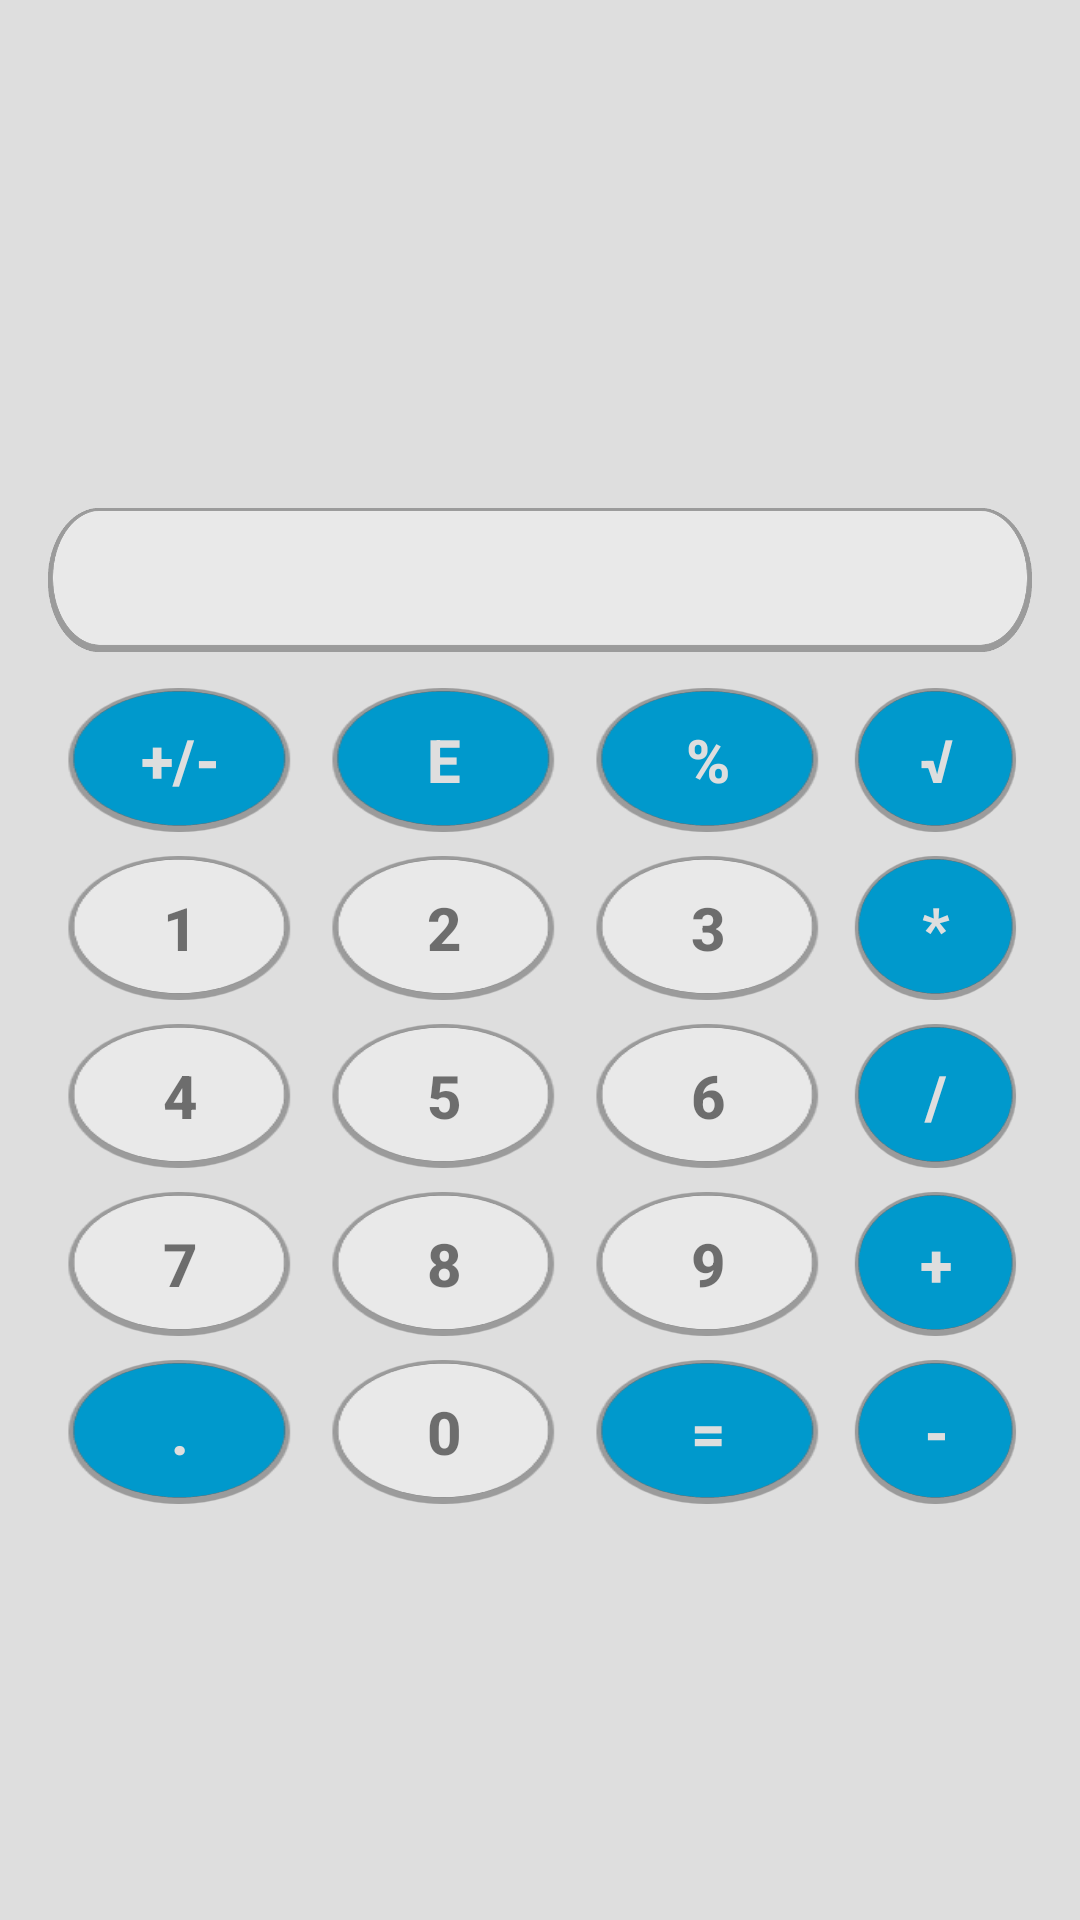

Layout XML and referenced resources for this Android screen:
<!-- AndroidManifest.xml: application theme AppTheme -->
<!-- res/layout/activity_main.xml -->
<LinearLayout xmlns:android="http://schemas.android.com/apk/res/android"
    style="@style/MainLayout">

    <TextView
        style="@style/TxtLastOp"
        android:id="@+id/textView2" />

    <TextView
        style="@style/TextBox"
        android:id="@+id/textView" />

    <LinearLayout
        android:orientation="horizontal"
        android:layout_width="fill_parent"
        android:layout_height="wrap_content"
        android:gravity="center">

        <Button
            android:id="@+id/btn_inv"
            style="@style/Buttons.NoNum"
            android:text="@string/btn_txt_inv"
            android:tag="inv"
            android:onClick="buttonPress" />

        <Button
            android:id="@+id/btn_e"
            style="@style/Buttons.NoNum"
            android:text="@string/btn_txt_e"
            android:tag="E"
            android:onClick="buttonPress" />

        <Button
            android:id="@+id/btn_percent"
            style="@style/Buttons.NoNum"
            android:text="@string/btn_txt_percent"
            android:tag="%"
            android:onClick="buttonPress" />

        <Button
            android:id="@+id/btn_sqrt"
            style="@style/Buttons.NoNum"
            android:text="@string/btn_txt_sqrt"
            android:tag="sqrt"
            android:onClick="buttonPress" />
    </LinearLayout>

    <LinearLayout
        android:orientation="horizontal"
        android:layout_width="fill_parent"
        android:layout_height="wrap_content"
        android:gravity="center">

        <Button
            android:id="@+id/btn_1"
            style="@style/Buttons"
            android:text="@string/btn_txt_1"
            android:tag="1"
            android:onClick="buttonPress" />

        <Button
            android:id="@+id/btn_2"
            style="@style/Buttons"
            android:text="@string/btn_txt_2"
            android:tag="2"
            android:onClick="buttonPress" />

        <Button
            android:id="@+id/btn_3"
            style="@style/Buttons"
            android:text="@string/btn_txt_3"
            android:tag="3"
            android:onClick="buttonPress" />

        <Button
            android:id="@+id/btn_mul"
            style="@style/Buttons.NoNum"
            android:text="@string/btn_txt_mul"
            android:tag="*"
            android:onClick="buttonPress" />
    </LinearLayout>

    <LinearLayout
        android:orientation="horizontal"
        android:layout_width="fill_parent"
        android:layout_height="wrap_content"
        android:gravity="center">

        <Button
            android:id="@+id/btn_4"
            style="@style/Buttons"
            android:text="@string/btn_txt_4"
            android:tag="4"
            android:onClick="buttonPress" />

        <Button
            android:id="@+id/btn_5"
            style="@style/Buttons"
            android:text="@string/btn_txt_5"
            android:tag="5"
            android:onClick="buttonPress" />

        <Button
            android:id="@+id/btn_6"
            style="@style/Buttons"
            android:text="@string/btn_txt_6"
            android:tag="6"
            android:onClick="buttonPress" />

        <Button
            android:id="@+id/btn_div"
            style="@style/Buttons.NoNum"
            android:text="@string/btn_txt_div"
            android:tag="/"
            android:onClick="buttonPress" />
    </LinearLayout>

    <LinearLayout
        android:orientation="horizontal"
        android:layout_width="fill_parent"
        android:layout_height="wrap_content"
        android:gravity="center">

        <Button
            android:id="@+id/btn_7"
            style="@style/Buttons"
            android:text="@string/btn_txt_7"
            android:tag="7"
            android:onClick="buttonPress" />

        <Button
            android:id="@+id/btn_8"
            style="@style/Buttons"
            android:text="@string/btn_txt_8"
            android:tag="8"
            android:onClick="buttonPress" />

        <Button
            android:id="@+id/btn_9"
            style="@style/Buttons"
            android:text="@string/btn_txt_9"
            android:tag="9"
            android:onClick="buttonPress" />

        <Button
            android:id="@+id/btn_add"
            style="@style/Buttons.NoNum"
            android:text="@string/btn_txt_add"
            android:tag="+"
            android:onClick="buttonPress" />
    </LinearLayout>

    <LinearLayout
        android:orientation="horizontal"
        android:layout_width="fill_parent"
        android:layout_height="wrap_content"
        android:gravity="center">

        <Button
            android:id="@+id/btn_dot"
            style="@style/Buttons.NoNum"
            android:text="@string/btn_txt_dot"
            android:tag="."
            android:onClick="buttonPress" />

        <Button
            android:id="@+id/btn_0"
            style="@style/Buttons"
            android:text="@string/btn_txt_0"
            android:tag="0"
            android:onClick="buttonPress" />

        <Button
            android:id="@+id/btn_equal"
            style="@style/Buttons.NoNum"
            android:text="@string/btn_txt_equal"
            android:tag="equal"
            android:onClick="buttonPress" />

        <Button
            android:id="@+id/btn_sub"
            style="@style/Buttons.NoNum"
            android:text="@string/btn_txt_sub"
            android:tag="-"
            android:onClick="buttonPress" />
    </LinearLayout>

</LinearLayout>
<!-- resources referenced by this layout -->
<resources>
  <string name="btn_txt_0" translatable="false">0</string>
  <string name="btn_txt_1" translatable="false">1</string>
  <string name="btn_txt_2" translatable="false">2</string>
  <string name="btn_txt_3" translatable="false">3</string>
  <string name="btn_txt_4" translatable="false">4</string>
  <string name="btn_txt_5" translatable="false">5</string>
  <string name="btn_txt_6" translatable="false">6</string>
  <string name="btn_txt_7" translatable="false">7</string>
  <string name="btn_txt_8" translatable="false">8</string>
  <string name="btn_txt_9" translatable="false">9</string>
  <string name="btn_txt_add" translatable="false">+</string>
  <string name="btn_txt_div" translatable="false">/</string>
  <string name="btn_txt_dot" translatable="false">.</string>
  <string name="btn_txt_e" translatable="false">E</string>
  <string name="btn_txt_equal" translatable="false">=</string>
  <string name="btn_txt_inv" translatable="false">+/-</string>
  <string name="btn_txt_mul" translatable="false">*</string>
  <string name="btn_txt_percent" translatable="false">%</string>
  <string name="btn_txt_sqrt" translatable="false">√</string>
  <string name="btn_txt_sub" translatable="false">-</string>
  <style name="Buttons">
          <item name="android:layout_height">wrap_content</item>
          <item name="android:background">@drawable/res_buttons_bg</item>
          <item name="android:textColor">@color/translucent_black</item>
          <item name="android:textSize">@dimen/text_button_size</item>
          <item name="android:textStyle">bold</item>
          <item name="android:layout_width">wrap_content</item>
      </style>
  <style name="Buttons.NoNum">
          <item name="android:background">@drawable/res_buttonsno_bg</item>
          <item name="android:textColor">@color/main_background</item>
      </style>
  <style name="MainLayout">
          <item name="android:orientation">vertical</item>
          <item name="android:gravity">center_vertical</item>
          <item name="android:background">@color/main_background</item>
          <item name="android:layout_width">fill_parent</item>
          <item name="android:layout_height">fill_parent</item>
          <item name="android:paddingLeft">@dimen/activity_vertical_margin</item>
          <item name="android:paddingRight">@dimen/activity_vertical_margin</item>
      </style>
  <style name="AppTheme" parent="AppBaseTheme">
          
      </style>
  <!-- drawable res_buttons_bg (drawable) -->
  <?xml version="1.0" encoding="utf-8"?>
  <selector xmlns:android="http://schemas.android.com/apk/res/android">
      <item android:drawable="@drawable/ic_btnbgp" android:state_pressed="true" />
      <item android:drawable="@drawable/ic_btnbg2" android:state_selected="true" />
      <item android:drawable="@drawable/ic_btnbg" />
  </selector>
  <color name="translucent_black">#88000000</color>
  <dimen name="text_button_size">20sp</dimen>
  <!-- drawable res_buttonsno_bg (drawable) -->
  <?xml version="1.0" encoding="utf-8"?>
  <selector xmlns:android="http://schemas.android.com/apk/res/android">
      <item android:drawable="@drawable/ic_btnbg1p" android:state_pressed="true" />
      <item android:drawable="@drawable/ic_btnbg2" android:state_selected="true" />
      <item android:drawable="@drawable/ic_btnbg1" />
  </selector>
  <color name="main_background">#FFDEDEDE</color>
  <dimen name="activity_vertical_margin">16dp</dimen>
  <dimen name="text_screen_calc">24sp</dimen>
  <dimen name="screen_to_pad">8dp</dimen>
  <dimen name="calc_screen_padding">8dp</dimen>
  <dimen name="text_lastop_size">20sp</dimen>
  <style name="AppBaseTheme" parent="@style/Theme.AppCompat.Light.DarkActionBar">
          
      </style>
</resources>
